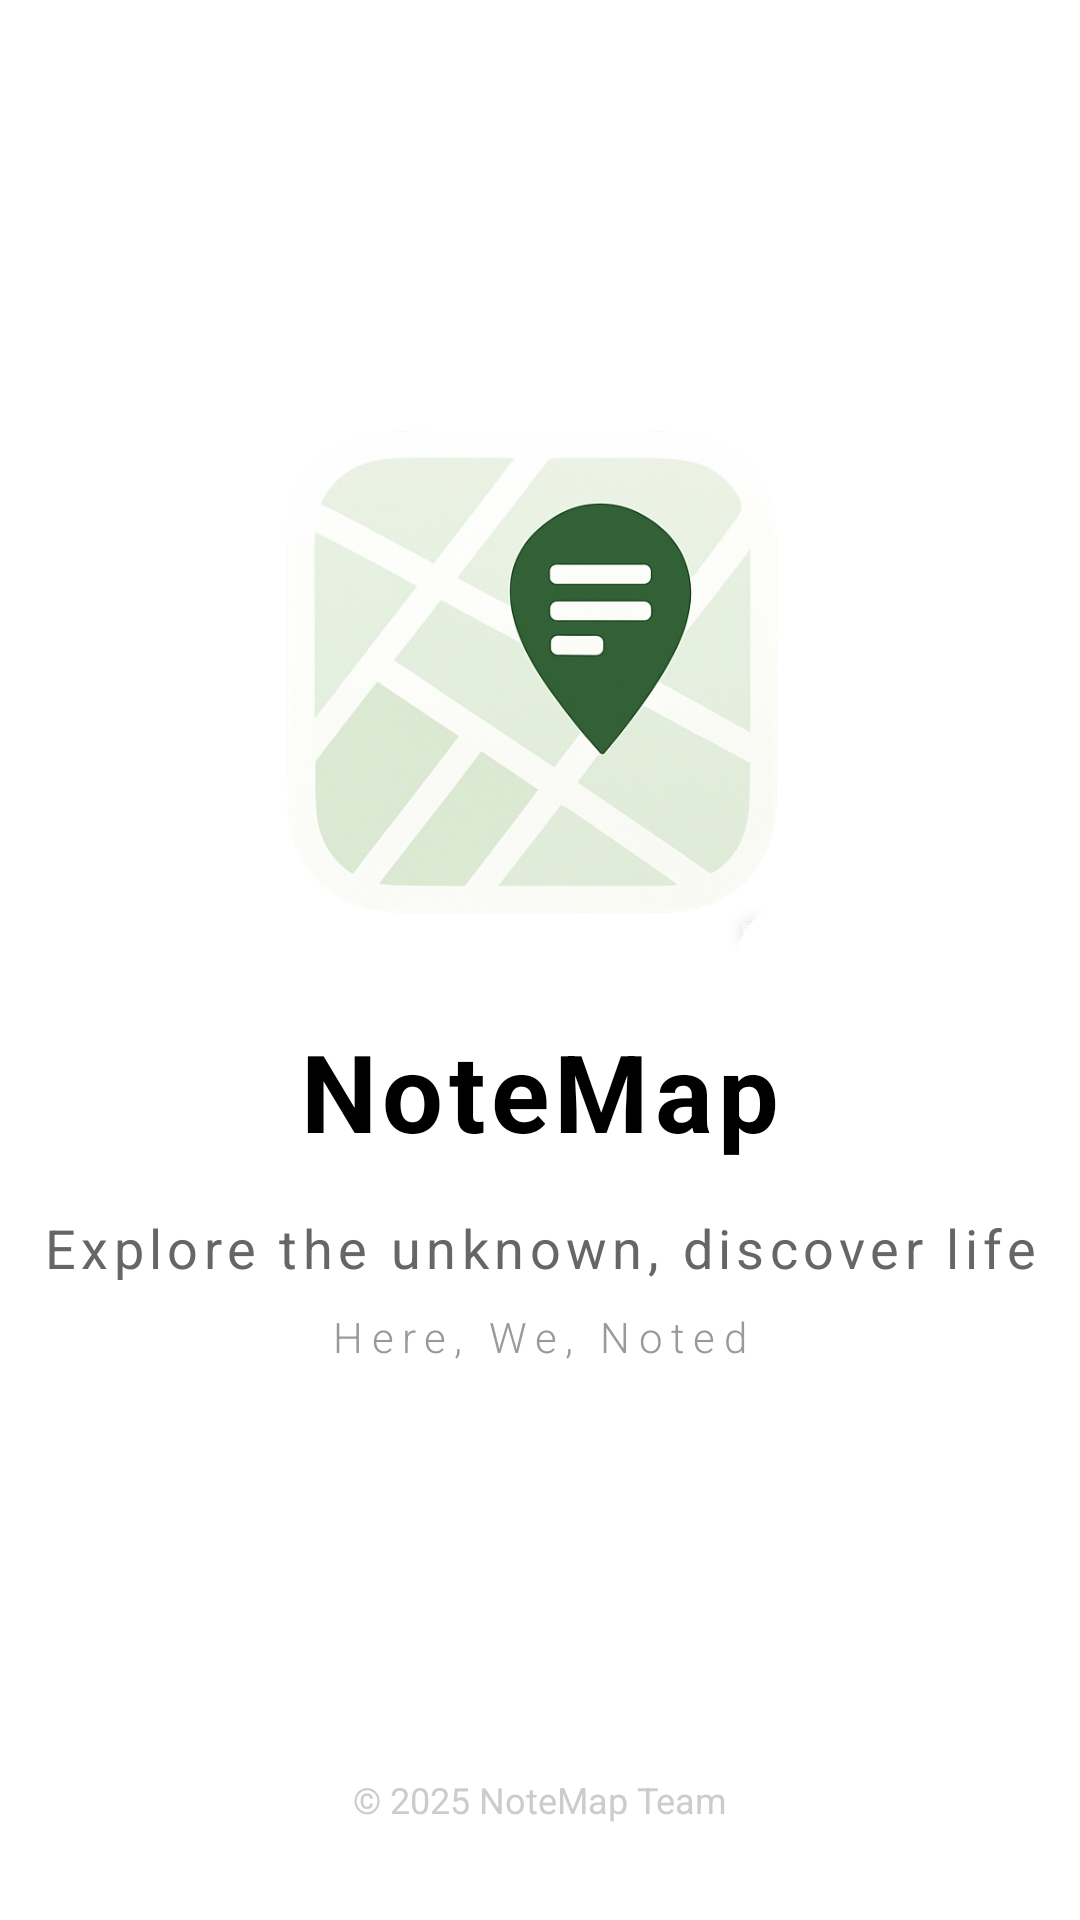

Layout XML and referenced resources for this Android screen:
<!-- AndroidManifest.xml: activity theme Theme.AppCompat.Light.NoActionBar -->
<!-- res/layout/activity_splash.xml -->
<?xml version="1.0" encoding="utf-8"?>
<androidx.constraintlayout.widget.ConstraintLayout xmlns:android="http://schemas.android.com/apk/res/android"
    xmlns:app="http://schemas.android.com/apk/res-auto"
    android:layout_width="match_parent"
    android:layout_height="match_parent"
    android:background="@android:color/white">

    <LinearLayout
        android:layout_width="wrap_content"
        android:layout_height="wrap_content"
        android:gravity="center"
        android:orientation="vertical"
        app:layout_constraintBottom_toBottomOf="parent"
        app:layout_constraintEnd_toEndOf="parent"
        app:layout_constraintStart_toStartOf="parent"
        app:layout_constraintTop_toTopOf="parent"
        app:layout_constraintVertical_bias="0.4">

        
        
        <ImageView
            android:id="@+id/iv_splash_logo"
            android:layout_width="200dp"
            android:layout_height="200dp"
            android:src="@drawable/logo"
            android:scaleType="fitCenter"
            android:layout_marginBottom="16dp" />

        
        <TextView
            android:layout_width="wrap_content"
            android:layout_height="wrap_content"
            android:text="NoteMap"
            android:textColor="@android:color/black"
            android:textSize="36sp"
            android:textStyle="bold"
            android:letterSpacing="0.05"/>

        
        <TextView
            android:layout_width="wrap_content"
            android:layout_height="wrap_content"
            android:layout_marginTop="16dp"
            android:text="Explore the unknown, discover life"
            android:textColor="#666666"
            android:textSize="18sp"
            android:letterSpacing="0.1"/>

        
        <TextView
            android:layout_width="wrap_content"
            android:layout_height="wrap_content"
            android:layout_marginTop="8dp"
            android:text="Here, We, Noted"
            android:textColor="#999999"
            android:textSize="14sp"
            android:fontFamily="sans-serif-light"
            android:letterSpacing="0.2"/>

    </LinearLayout>

    
    <TextView
        android:layout_width="wrap_content"
        android:layout_height="wrap_content"
        android:text="© 2025 NoteMap Team"
        android:textSize="12sp"
        android:textColor="#CCCCCC"
        android:layout_marginBottom="32dp"
        app:layout_constraintBottom_toBottomOf="parent"
        app:layout_constraintEnd_toEndOf="parent"
        app:layout_constraintStart_toStartOf="parent"/>

</androidx.constraintlayout.widget.ConstraintLayout>
<!-- resources referenced by this layout -->
<resources>
  <!-- drawable logo: png bitmap (drawable, 266722 bytes) -->
</resources>
